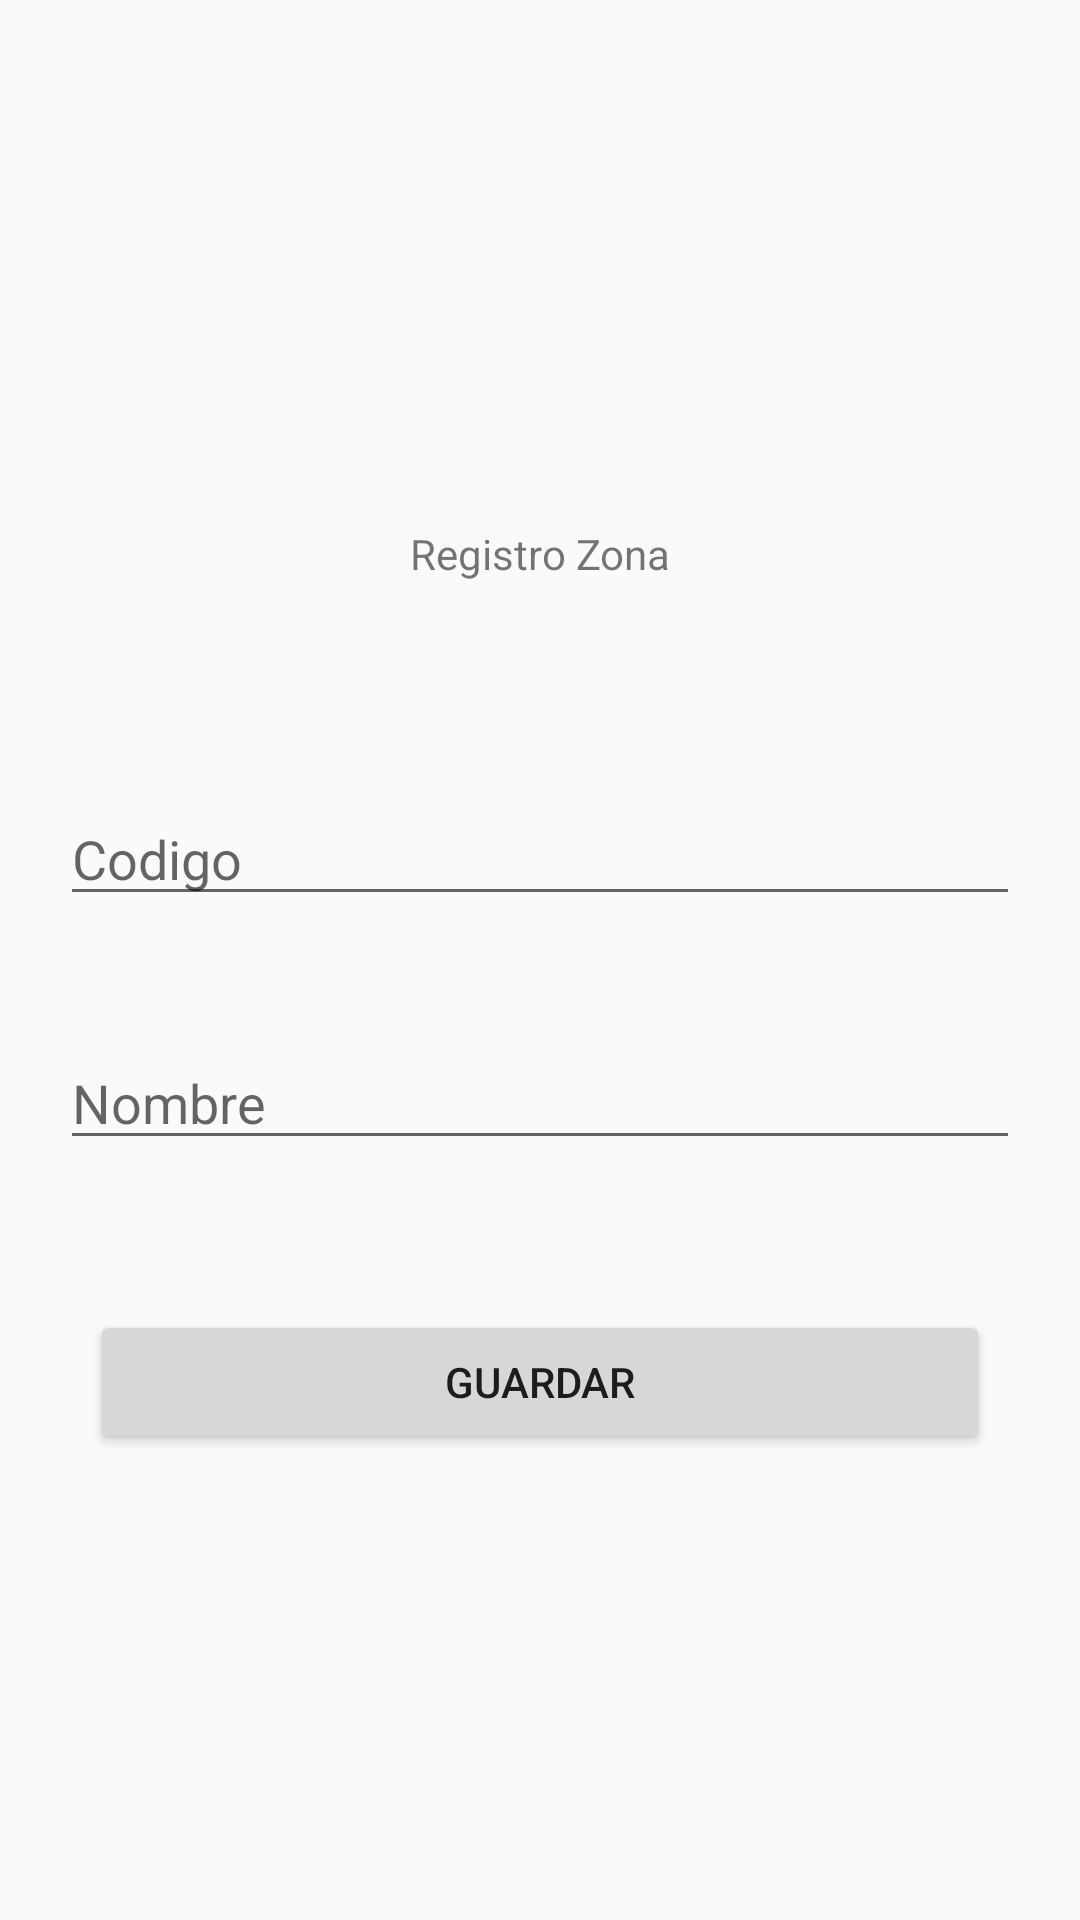

Here is an Android app screen rendered from its layout file. Give the layout XML and the strings, colors and styles it references.
<!-- AndroidManifest.xml: application theme Theme.NegociosElectronicosCliente -->
<!-- res/layout/activity_registro_zona.xml -->
<?xml version="1.0" encoding="utf-8"?>
<android.support.constraint.ConstraintLayout xmlns:android="http://schemas.android.com/apk/res/android"
    xmlns:app="http://schemas.android.com/apk/res-auto"
    xmlns:tools="http://schemas.android.com/tools"
    android:layout_width="match_parent"
    android:layout_height="match_parent"
    tools:context=".RegistroZona">

    <LinearLayout
        android:layout_width="match_parent"
        android:layout_height="match_parent"
        android:gravity="center"
        android:orientation="vertical">

        <TextView
            android:id="@+id/textView"
            android:layout_width="match_parent"
            android:layout_height="wrap_content"
            android:layout_margin="50dp"
            android:gravity="center"
            android:text="@string/rgtroZona" />

        <EditText
            android:id="@+id/codzona"
            android:layout_width="match_parent"
            android:layout_height="wrap_content"
            android:layout_margin="20dp"
            android:ems="10"
            android:hint="@string/cod"
            android:inputType="textPersonName" />

        <EditText
            android:id="@+id/nomZona"
            android:layout_width="match_parent"
            android:layout_height="wrap_content"
            android:layout_margin="20dp"
            android:ems="10"
            android:hint="@string/nom"
            android:inputType="textPersonName" />

        <Button
            android:id="@+id/guardarZona"
            android:layout_width="match_parent"
            android:layout_height="wrap_content"
            android:layout_margin="30dp"
            android:onClick="Guardar"
            android:text="@string/guardar" />
    </LinearLayout>
</android.support.constraint.ConstraintLayout>
<!-- resources referenced by this layout -->
<resources>
  <string name="cod">Codigo  </string>
  <string name="guardar">Guardar  </string>
  <string name="nom">Nombre  </string>
  <string name="rgtroZona">Registro Zona</string>
  <style name="Theme.NegociosElectronicosCliente" parent="Theme.AppCompat.Light.NoActionBar">
          
          <item name="colorPrimary">@color/teal_200</item>
          <item name="colorPrimaryDark">@color/teal_700</item>
          <item name="colorAccent">@color/teal_200</item>
          
      </style>
  <!-- not gathered from this repository: default colours our renderer supplied (Android Studio template values) -->
  <color name="teal_200">#FF03DAC5</color>
  <color name="teal_700">#FF018786</color>
</resources>
